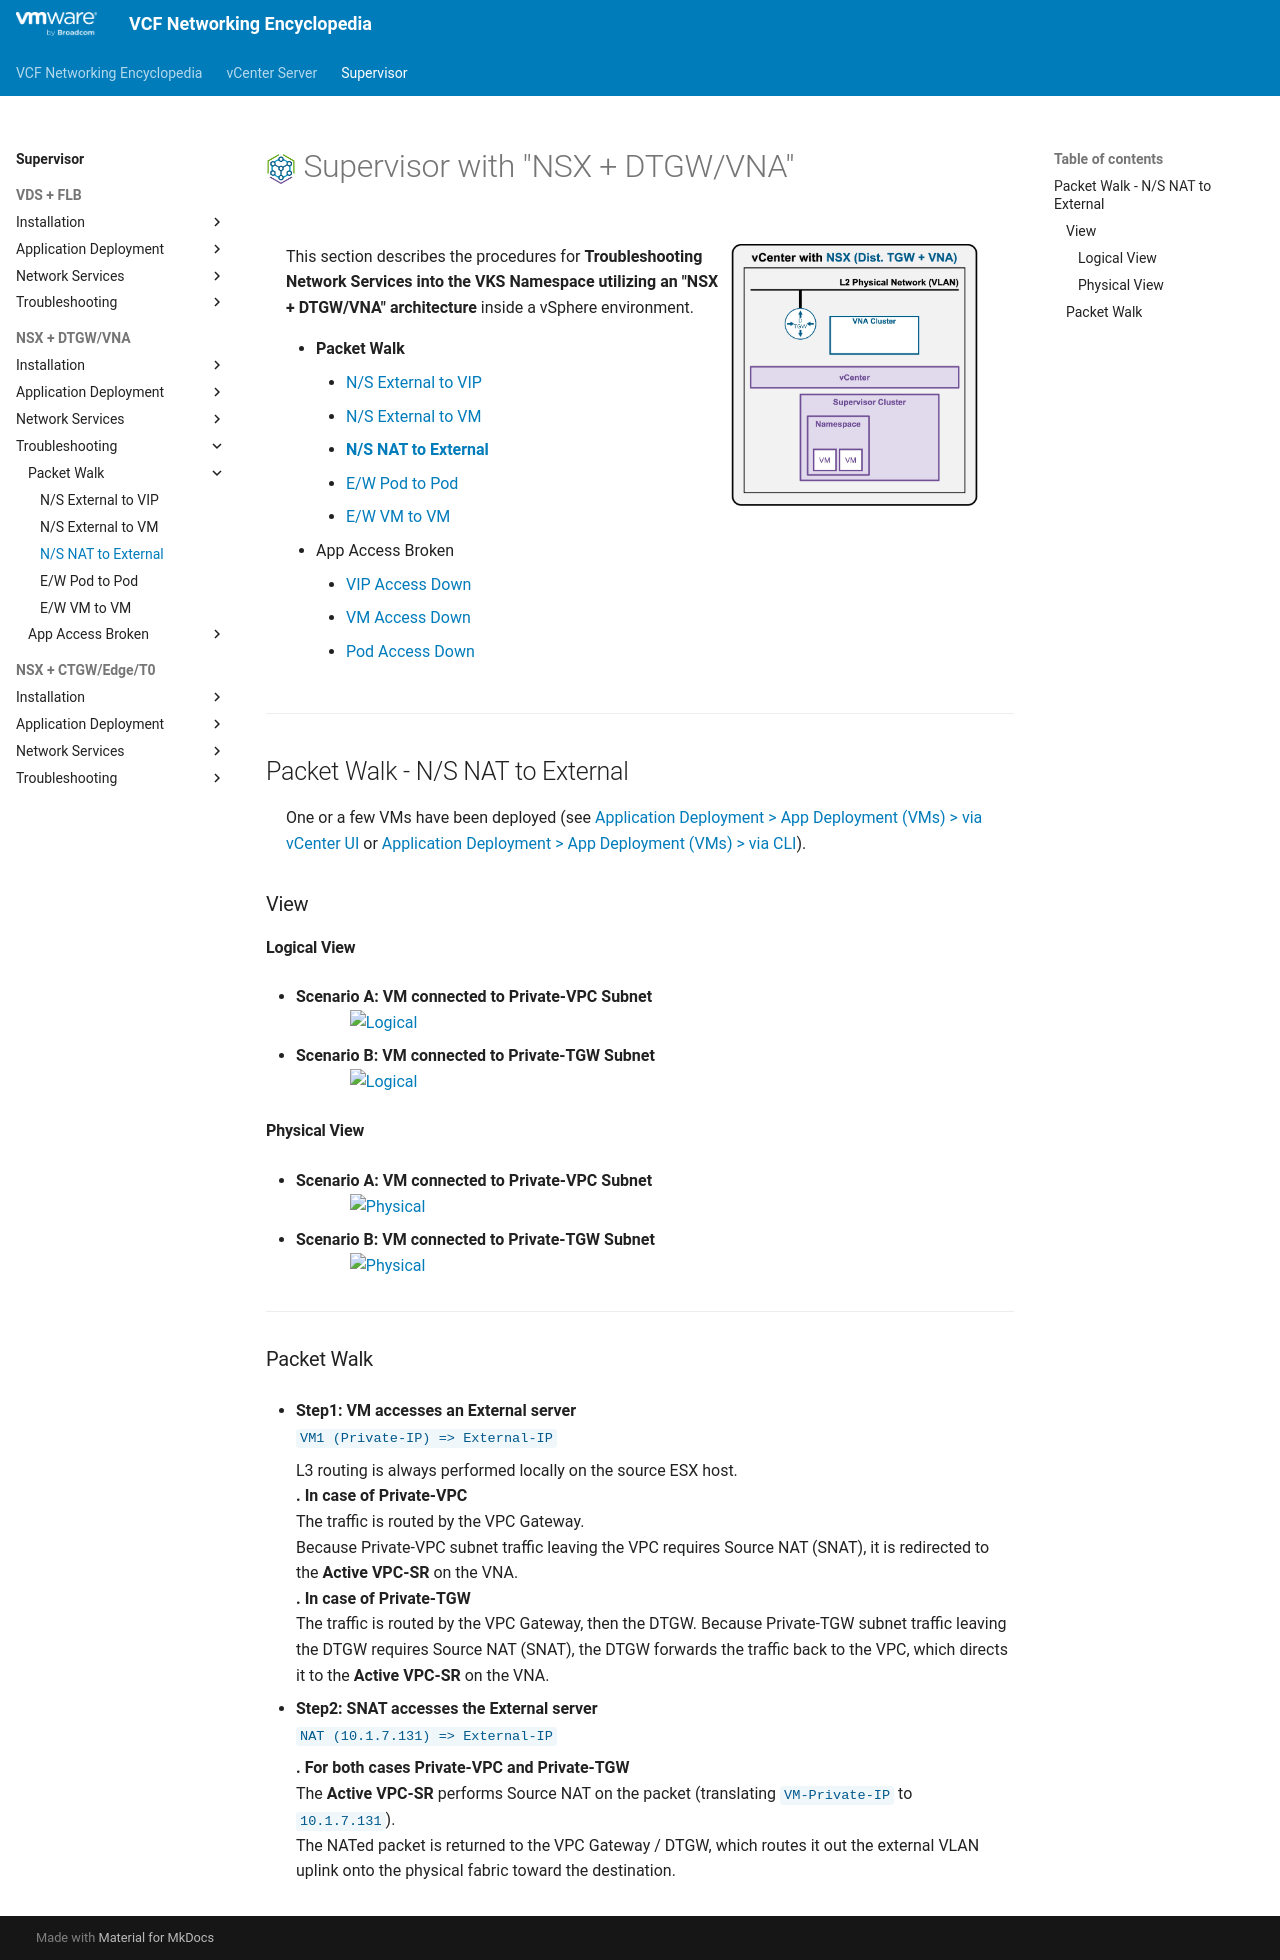

repository: vmware/vcf-networking-encyclopedia · page: supervisor/2i2b-packetwalk-vm_ext/index.html · generator: mkdocs

<h1>
  <img src="../../assets/VKS.png" style="height:30px; vertical-align:middle;"> Supervisor with "NSX + DTGW/VNA"
</h1>

<div class="grid" markdown style="grid-template-columns: 60% 40%">

<div markdown>

This section describes the procedures for **Troubleshooting Network Services into the VKS Namespace utilizing an "NSX + DTGW/VNA" architecture** inside a vSphere environment.

* **Packet Walk**  
    * [N/S External to VIP](2i1-packetwalk-ext_vip.md)  
    * [N/S External to VM](#packetwalk)  
    * [**N/S NAT to External**](#packetwalk)  
    * [E/W Pod to Pod](2i3-packetwalk-pod_pod.md)  
    * [E/W VM to VM](2i4-packetwalk-vm_vm.md)  
* App Access Broken  
    * [VIP Access Down](2j1-troubleshooting-vip.md)  
    * [VM Access Down](2j2-troubleshooting-vm.md)  
    * [Pod Access Down](2j3-troubleshooting-pod.md)  

</div>

<div markdown>
<img src="../images/2f1-0-VM.jpg" style="width: 85% !important; max-width: 250px;" alt="VDS Architecture">
</div>
</div>

---

## Packet Walk - N/S NAT to External {: #packetwalk }

One or a few VMs have been deployed (see [Application Deployment > App Deployment (VMs) > via vCenter UI](2f1-deployment-vms.md#deployment_vms) or [Application Deployment > App Deployment (VMs) > via CLI](2f2-deployment-vms.md#deployment_vms)).

### View

#### Logical View
* **Scenario A: VM connected to Private-VPC Subnet**  
<img src="../images/2i2b-0-LogicalView1.jpg" style="display: block; margin: 0 auto; width: 85% !important; max-width: 900px;" alt="Logical">

* **Scenario B: VM connected to Private-TGW Subnet**  
<img src="../images/2i2b-0-LogicalView2.jpg" style="display: block; margin: 0 auto; width: 85% !important; max-width: 900px;" alt="Logical">

#### Physical View
* **Scenario A: VM connected to Private-VPC Subnet**  
<img src="../images/2i2b-0-PhysicalView1.jpg" style="display: block; margin: 0 auto; width: 85% !important; max-width: 900px;" alt="Physical">

* **Scenario B: VM connected to Private-TGW Subnet**  
<img src="../images/2i2b-0-PhysicalView2.jpg" style="display: block; margin: 0 auto; width: 85% !important; max-width: 900px;" alt="Physical">

---

### Packet Walk

* **Step1: VM accesses an External server**  
`VM1 (Private-IP) => External-IP`  

    L3 routing is always performed locally on the source ESX host.  
    **. In case of Private-VPC**  
    The traffic is routed by the VPC Gateway.  
    Because Private-VPC subnet traffic leaving the VPC requires Source NAT (SNAT), it is redirected to the **Active VPC-SR** on the VNA.  
    **. In case of Private-TGW**  
    The traffic is routed by the VPC Gateway, then the DTGW.
    Because Private-TGW subnet traffic leaving the DTGW requires Source NAT (SNAT), the DTGW forwards the traffic back to the VPC, which directs it to the **Active VPC-SR** on the VNA.  
    

* **Step2: SNAT accesses the External server**  
` NAT (10.1.7.131) => External-IP`  

    **. For both cases Private-VPC and Private-TGW**  
    The **Active VPC-SR** performs Source NAT on the packet (translating `VM-Private-IP` to `10.1.7.131`).  
    The NATed packet is returned to the VPC Gateway / DTGW, which routes it out the external VLAN uplink onto the physical fabric toward the destination.
